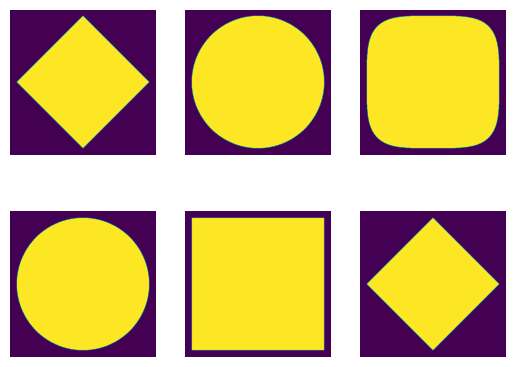

Here is the Python script that generated this plot:
import numpy
import matplotlib.pyplot as plt
from scipy.spatial.distance import minkowski, euclidean, chebyshev, cityblock

Square = numpy.meshgrid(numpy.linspace(-1.1, 1.1, 512), numpy.linspace(-1.1, 1.1, 512), indexing='ij')
X = Square[0]
Y = Square[1]
f = lambda x, y, p: minkowski([x, y], [0.0, 0.0], p) <= 1.0
Ball = lambda p: numpy.vectorize(f)(X, Y, p)

plt.subplot(231, aspect='equal')
plt.imshow(Ball(1))
plt.axis('off')

plt.subplot(232, aspect='equal')
plt.imshow(Ball(2))
plt.axis('off')

plt.subplot(233, aspect='equal')
plt.imshow(Ball(4))
plt.axis('off')

# distancia euclídea
f = lambda x, y: euclidean([x, y], [0.0, 0.0]) <= 1.0
Ball = lambda: numpy.vectorize(f)(X, Y)

plt.subplot(234, aspect='equal')
plt.imshow(Ball())
plt.axis('off')

f = lambda x, y: chebyshev([x, y], [0.0, 0.0]) <= 1.0
Ball = lambda: numpy.vectorize(f)(X, Y)
plt.subplot(235, aspect='equal')
plt.imshow(Ball())
plt.axis('off')

f = lambda x, y: cityblock([x, y], [0.0, 0.0]) <= 1.0
Ball = lambda: numpy.vectorize(f)(X, Y)
plt.subplot(236, aspect='equal')
plt.imshow(Ball())
plt.axis('off')

plt.show()
